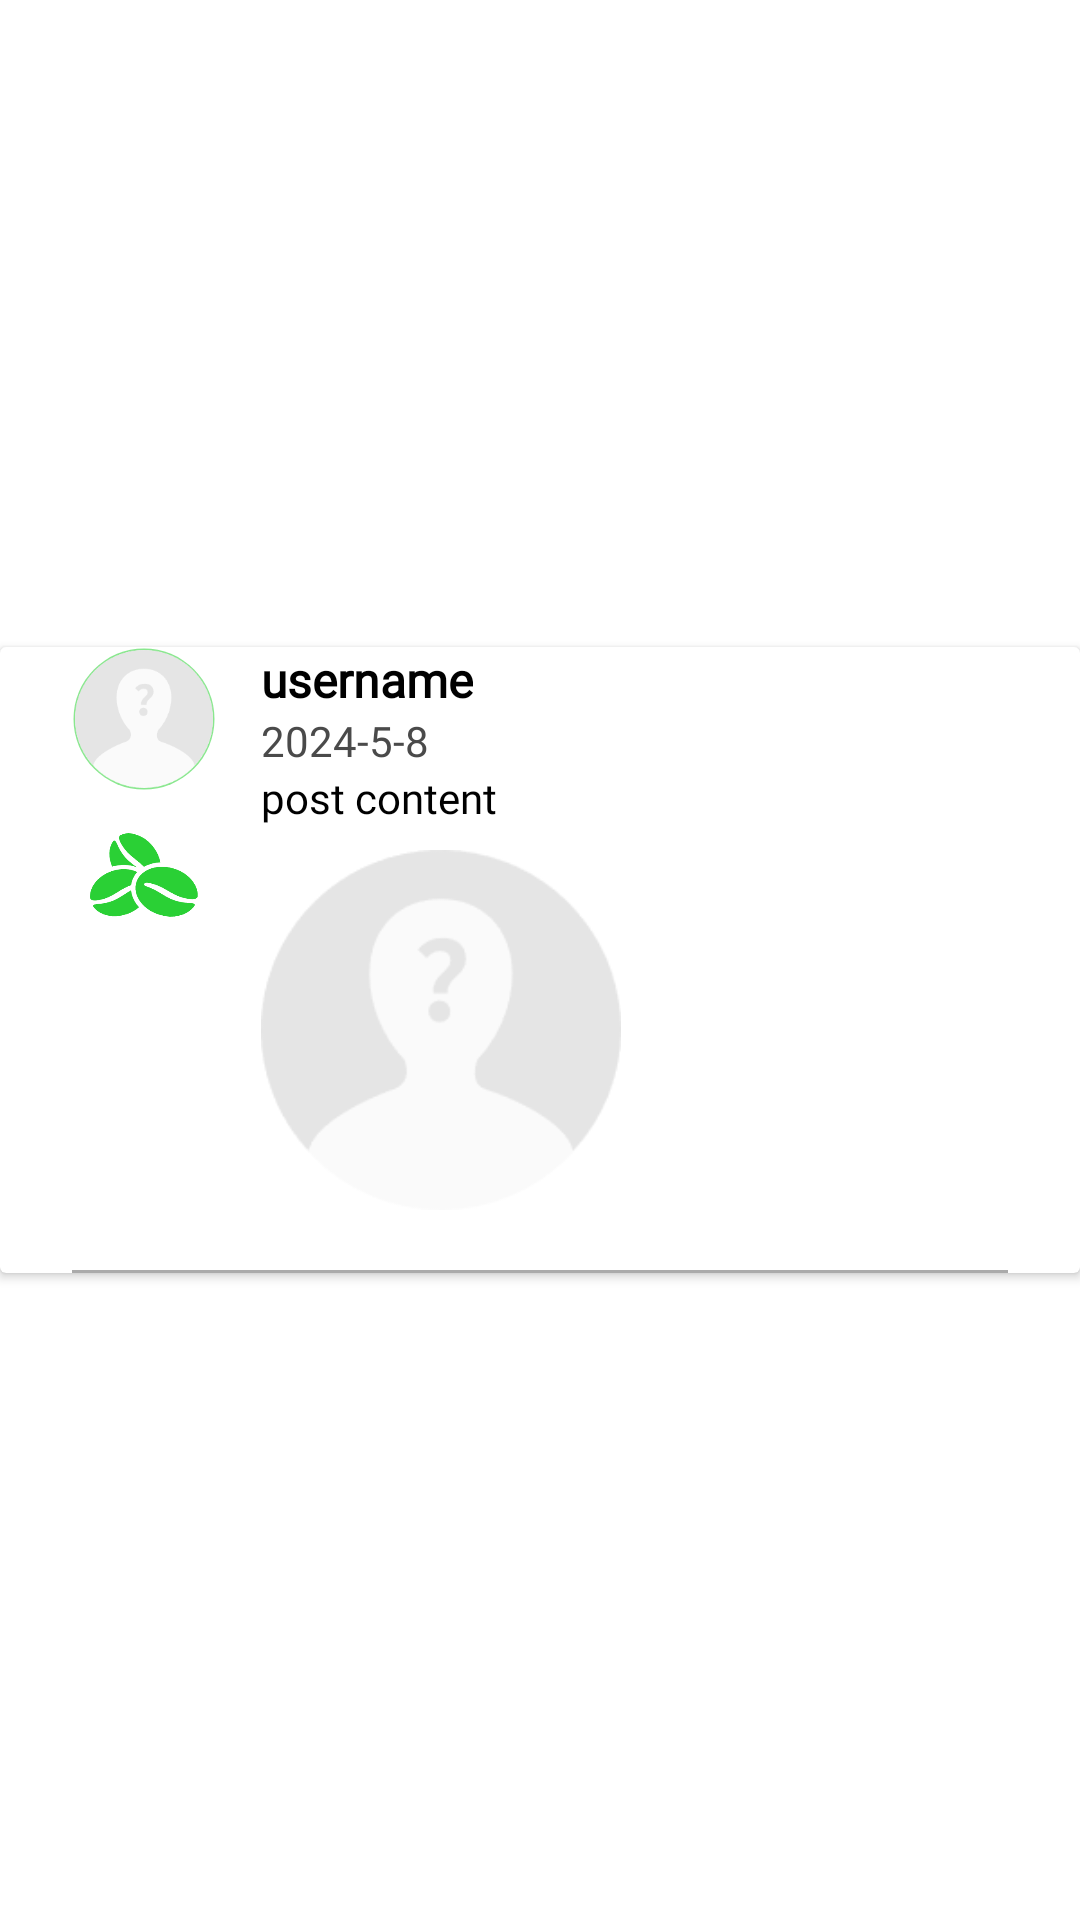

Produce the Android XML layout that renders to this screen, including the resource entries it uses.
<!-- AndroidManifest.xml: application theme BasicTheme -->
<!-- res/layout/post_item.xml -->
<?xml version="1.0" encoding="utf-8"?>
<androidx.constraintlayout.widget.ConstraintLayout xmlns:android="http://schemas.android.com/apk/res/android"
    xmlns:app="http://schemas.android.com/apk/res-auto"
    xmlns:tools="http://schemas.android.com/tools"
    android:layout_width="match_parent"
    android:layout_height="wrap_content"
    android:paddingVertical="5dp">

    
    <androidx.cardview.widget.CardView
        android:layout_width="match_parent"
        android:layout_height="wrap_content"
        app:cardBackgroundColor="#FFFFFF"
        app:contentPaddingLeft="8dp"
        app:contentPaddingRight="8dp"
        app:layout_constraintBottom_toBottomOf="parent"
        app:layout_constraintEnd_toEndOf="parent"
        app:layout_constraintStart_toStartOf="parent"
        app:layout_constraintTop_toTopOf="parent">

        
        <androidx.constraintlayout.widget.ConstraintLayout
            android:layout_width="match_parent"
            android:layout_height="wrap_content"
            android:paddingLeft="16dp"
            android:paddingRight="16dp">

            
            <ImageView
                android:id="@+id/post_user_avatar"
                android:layout_width="48dp"
                android:layout_height="48dp"
                android:layout_weight="1"
                android:scaleType="centerCrop"
                android:background="@drawable/rounded_corner"
                app:layout_constraintStart_toStartOf="parent"
                app:layout_constraintTop_toTopOf="parent"
                app:srcCompat="@drawable/unknown_user"
                tools:srcCompat="@tools:sample/avatars" />

            
            <TextView
                android:id="@+id/post_user_name"
                android:layout_width="wrap_content"
                android:layout_height="wrap_content"
                android:layout_marginStart="15dp"
                android:layout_weight="1"
                android:text="username"
                android:textColor="#000000"
                android:textSize="16sp"
                android:textStyle="bold"
                android:fontFamily="@font/roboto"
                app:layout_constraintStart_toEndOf="@+id/post_user_avatar"
                app:layout_constraintTop_toTopOf="@+id/post_user_avatar" />

            
            <TextView
                android:id="@+id/post_content"
                android:layout_width="290dp"
                android:layout_height="0dp"
                android:text="post content"
                android:textColor="#000000"
                android:fontFamily="@font/roboto"
                app:layout_constraintStart_toStartOf="@+id/post_user_name"
                app:layout_constraintTop_toBottomOf="@+id/post_timestamp" />

            
            <ImageView
                android:id="@+id/post_photo"
                android:layout_width="120dp"
                android:layout_height="120dp"
                android:layout_marginTop="8dp"
                android:scaleType="centerCrop"
                app:layout_constraintStart_toStartOf="@+id/post_user_name"
                app:layout_constraintTop_toBottomOf="@+id/post_content"
                app:srcCompat="@drawable/unknown_user"
                tools:srcCompat="@tools:sample/avatars" />

            
            <ImageButton
                android:id="@+id/button_post_like"
                android:layout_width="30dp"
                android:layout_height="30dp"
                android:layout_marginTop="10dp"
                android:layout_marginEnd="15dp"
                android:layout_marginBottom="2dp"
                android:background="@null"
                android:scaleType="centerCrop"
                app:layout_constraintBottom_toBottomOf="@+id/post_photo"
                app:layout_constraintEnd_toEndOf="parent"
                app:srcCompat="@null" />

            
            <TextView
                android:id="@+id/post_timestamp"
                android:layout_width="wrap_content"
                android:layout_height="wrap_content"
                android:text="2024-5-8"
                android:textColor="#4A4A4A"
                android:fontFamily="@font/roboto"
                app:layout_constraintStart_toStartOf="@+id/post_user_name"
                app:layout_constraintTop_toBottomOf="@+id/post_user_name" />

            
            <ImageView
                android:id="@+id/post_user_level"
                android:layout_width="36dp"
                android:layout_height="36dp"
                android:layout_marginTop="10dp"
                android:layout_marginLeft="6dp"
                app:layout_constraintTop_toBottomOf="@+id/post_user_avatar"
                app:layout_constraintLeft_toLeftOf="@+id/post_user_avatar"
                app:srcCompat="@drawable/ic_seed" />

            
            <View
                android:id="@+id/divider"
                android:layout_width="match_parent"
                android:layout_height="1dp"
                android:layout_marginTop="20dp"
                android:background="@android:color/darker_gray"
                app:layout_constraintTop_toBottomOf="@+id/post_photo" />

            <ImageButton
                android:id="@+id/button_post_delete"
                android:layout_width="30dp"
                android:layout_height="30dp"
                android:layout_marginEnd="20dp"
                android:background="@null"
                android:scaleType="centerCrop"
                app:layout_constraintBottom_toBottomOf="@+id/button_post_like"
                app:layout_constraintEnd_toStartOf="@+id/button_post_like"
                app:srcCompat="@null" />

        </androidx.constraintlayout.widget.ConstraintLayout>

    </androidx.cardview.widget.CardView>
</androidx.constraintlayout.widget.ConstraintLayout>
<!-- resources referenced by this layout -->
<resources>
  <!-- drawable ic_seed: png bitmap (drawable, 5935 bytes) -->
  <!-- drawable rounded_corner (drawable) -->
  <?xml version="1.0" encoding="utf-8"?>
  <shape xmlns:android="http://schemas.android.com/apk/res/android" >
      <stroke
          android:width="1dp"
          android:color="@color/transparent" />
  
      <solid android:color="@color/card_background" />
  
      <padding
          android:left="1dp"
          android:right="1dp"
          android:bottom="1dp"
          android:top="1dp" />
  
      <corners android:radius="40dp" />
  </shape>
  <!-- drawable unknown_user: png bitmap (drawable, 5477 bytes) -->
  <style name="BasicTheme" parent="Theme.MaterialComponents.Light.NoActionBar">
          
      </style>
  <color name="transparent">#00000000</color>
  <color name="card_background">#89E78E</color>
</resources>
